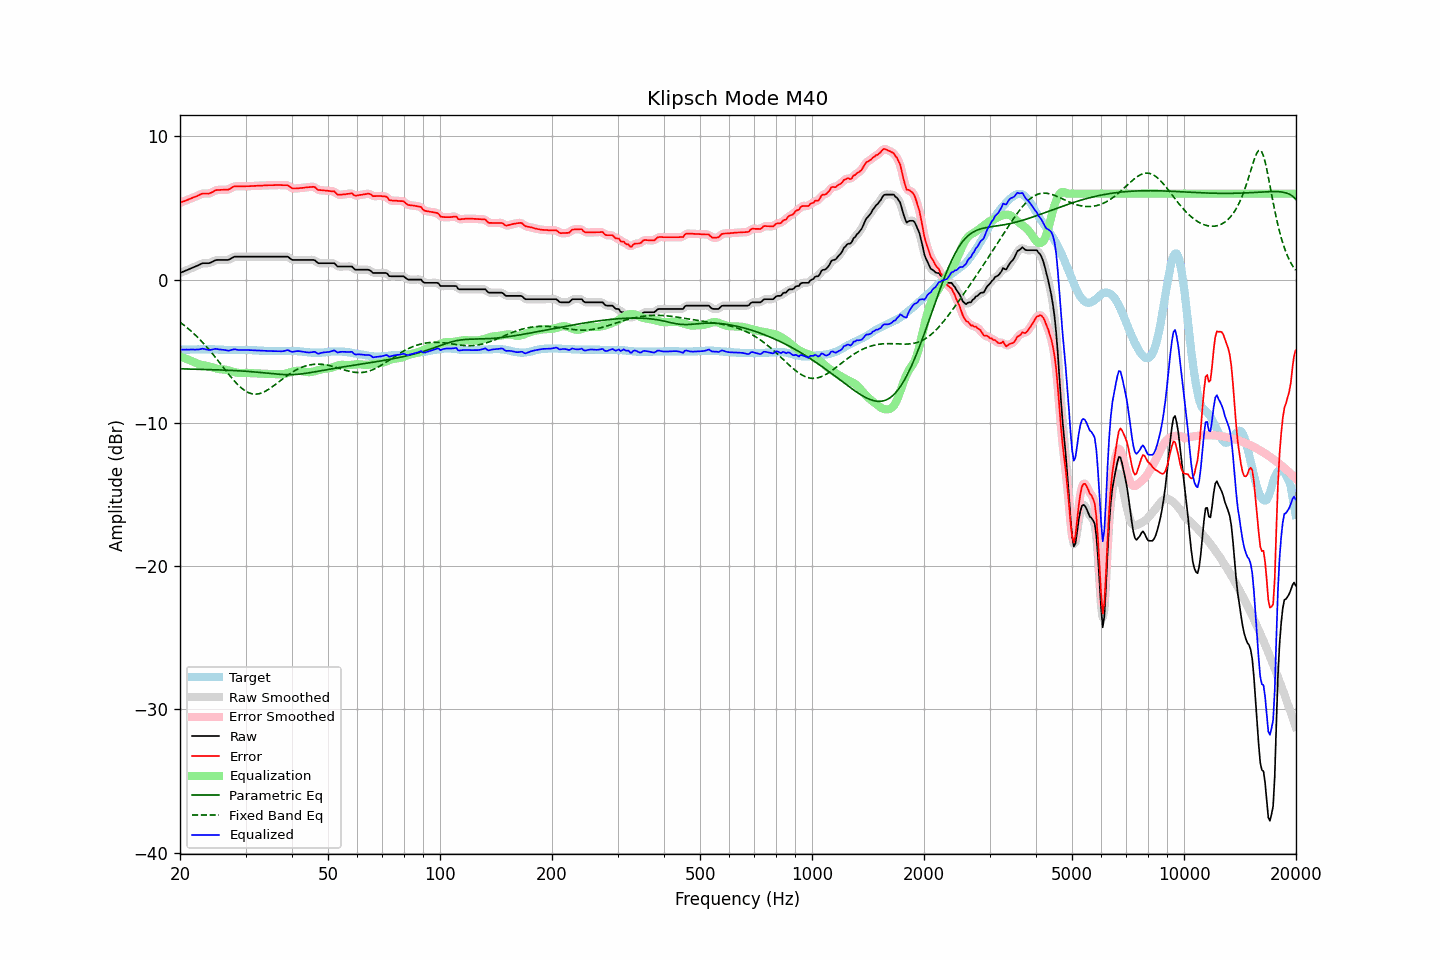

Values plotted in this chart, from the file beside it:
frequency, raw, error, smoothed, error_smoothed, equalization, parametric_eq, fixed_band_eq, equalized_raw, equalized_smoothed, target
20.00, 0.46, 5.36, 0.46, 5.36, -5.36, -6.22, -2.97, -4.90, -4.90, -4.90
20.20, 0.51, 5.41, 0.51, 5.40, -5.40, -6.23, -3.06, -4.89, -4.89, -4.90
20.40, 0.55, 5.45, 0.56, 5.45, -5.45, -6.23, -3.14, -4.89, -4.89, -4.90
20.61, 0.60, 5.49, 0.60, 5.49, -5.49, -6.23, -3.23, -4.89, -4.89, -4.89
20.81, 0.65, 5.54, 0.65, 5.53, -5.53, -6.24, -3.32, -4.88, -4.89, -4.89
21.02, 0.69, 5.58, 0.70, 5.58, -5.58, -6.24, -3.41, -4.89, -4.88, -4.89
21.23, 0.74, 5.63, 0.74, 5.63, -5.62, -6.24, -3.51, -4.88, -4.88, -4.89
21.44, 0.79, 5.67, 0.79, 5.67, -5.67, -6.24, -3.61, -4.88, -4.88, -4.88
21.66, 0.84, 5.72, 0.84, 5.72, -5.72, -6.25, -3.71, -4.88, -4.88, -4.88
21.87, 0.88, 5.76, 0.89, 5.76, -5.77, -6.25, -3.81, -4.89, -4.88, -4.88
22.09, 0.93, 5.81, 0.93, 5.81, -5.82, -6.25, -3.92, -4.89, -4.89, -4.88
22.31, 0.98, 5.85, 0.98, 5.85, -5.86, -6.26, -4.03, -4.88, -4.88, -4.87
22.54, 1.03, 5.91, 1.04, 5.91, -5.90, -6.26, -4.14, -4.87, -4.86, -4.88
22.76, 1.09, 5.96, 1.09, 5.96, -5.93, -6.26, -4.26, -4.84, -4.84, -4.87
22.99, 1.14, 6.01, 1.13, 5.99, -5.96, -6.27, -4.38, -4.82, -4.83, -4.87
23.22, 1.14, 6.01, 1.15, 6.01, -5.98, -6.27, -4.50, -4.84, -4.84, -4.87
23.45, 1.14, 6.01, 1.14, 6.01, -6.01, -6.27, -4.62, -4.86, -4.86, -4.87
23.69, 1.14, 6.01, 1.14, 6.00, -6.03, -6.28, -4.75, -4.89, -4.89, -4.87
23.92, 1.14, 6.00, 1.15, 6.02, -6.06, -6.28, -4.88, -4.91, -4.90, -4.86
24.16, 1.18, 6.05, 1.18, 6.05, -6.09, -6.28, -5.01, -4.90, -4.90, -4.87
24.40, 1.23, 6.10, 1.24, 6.10, -6.12, -6.29, -5.15, -4.88, -4.88, -4.87
24.65, 1.29, 6.16, 1.29, 6.16, -6.15, -6.29, -5.28, -4.86, -4.85, -4.87
24.89, 1.35, 6.23, 1.34, 6.21, -6.18, -6.29, -5.42, -4.83, -4.84, -4.88
25.14, 1.37, 6.25, 1.37, 6.25, -6.21, -6.30, -5.56, -4.84, -4.85, -4.88
25.39, 1.37, 6.26, 1.38, 6.26, -6.24, -6.30, -5.70, -4.87, -4.86, -4.89
25.65, 1.37, 6.26, 1.37, 6.26, -6.25, -6.31, -5.85, -4.88, -4.88, -4.89
25.91, 1.37, 6.27, 1.37, 6.27, -6.26, -6.31, -5.99, -4.89, -4.89, -4.90
26.16, 1.37, 6.27, 1.37, 6.27, -6.27, -6.31, -6.13, -4.90, -4.90, -4.90
26.43, 1.37, 6.28, 1.37, 6.27, -6.28, -6.32, -6.28, -4.91, -4.92, -4.91
26.69, 1.37, 6.28, 1.37, 6.27, -6.30, -6.32, -6.42, -4.93, -4.94, -4.91
26.96, 1.37, 6.28, 1.39, 6.29, -6.33, -6.33, -6.56, -4.96, -4.94, -4.91
27.23, 1.42, 6.33, 1.43, 6.34, -6.36, -6.33, -6.70, -4.94, -4.94, -4.91
27.50, 1.49, 6.41, 1.49, 6.40, -6.40, -6.34, -6.84, -4.91, -4.91, -4.92
27.77, 1.55, 6.47, 1.55, 6.46, -6.43, -6.34, -6.97, -4.88, -4.88, -4.92
28.05, 1.60, 6.51, 1.59, 6.50, -6.46, -6.35, -7.10, -4.86, -4.87, -4.91
28.33, 1.60, 6.51, 1.61, 6.51, -6.49, -6.36, -7.22, -4.88, -4.88, -4.91
28.62, 1.60, 6.51, 1.61, 6.51, -6.51, -6.36, -7.34, -4.90, -4.90, -4.91
28.90, 1.60, 6.51, 1.60, 6.51, -6.52, -6.37, -7.45, -4.92, -4.92, -4.91
29.19, 1.60, 6.51, 1.60, 6.51, -6.52, -6.37, -7.55, -4.92, -4.92, -4.91
29.48, 1.60, 6.51, 1.60, 6.51, -6.52, -6.38, -7.64, -4.92, -4.92, -4.91
29.78, 1.60, 6.51, 1.60, 6.51, -6.52, -6.39, -7.72, -4.91, -4.91, -4.91
30.08, 1.60, 6.52, 1.60, 6.51, -6.51, -6.40, -7.79, -4.91, -4.91, -4.92
30.38, 1.60, 6.52, 1.60, 6.52, -6.52, -6.41, -7.86, -4.91, -4.91, -4.92
30.68, 1.60, 6.52, 1.60, 6.52, -6.52, -6.41, -7.91, -4.92, -4.92, -4.92
30.99, 1.60, 6.53, 1.60, 6.52, -6.53, -6.42, -7.95, -4.92, -4.92, -4.93
31.30, 1.60, 6.53, 1.60, 6.53, -6.53, -6.43, -7.97, -4.93, -4.93, -4.93
31.61, 1.60, 6.54, 1.60, 6.54, -6.54, -6.44, -7.99, -4.93, -4.93, -4.94
31.93, 1.60, 6.54, 1.60, 6.54, -6.54, -6.45, -7.99, -4.94, -4.94, -4.94
32.24, 1.60, 6.55, 1.60, 6.55, -6.55, -6.46, -7.98, -4.94, -4.94, -4.95
32.57, 1.60, 6.56, 1.60, 6.55, -6.55, -6.47, -7.97, -4.95, -4.95, -4.96
32.89, 1.60, 6.56, 1.60, 6.56, -6.56, -6.48, -7.94, -4.96, -4.96, -4.96
33.22, 1.60, 6.56, 1.60, 6.56, -6.56, -6.49, -7.90, -4.96, -4.96, -4.96
33.55, 1.60, 6.57, 1.60, 6.57, -6.57, -6.51, -7.85, -4.97, -4.97, -4.97
33.89, 1.60, 6.58, 1.60, 6.57, -6.57, -6.52, -7.80, -4.97, -4.97, -4.98
34.23, 1.60, 6.58, 1.60, 6.58, -6.58, -6.53, -7.73, -4.98, -4.98, -4.98
34.57, 1.60, 6.59, 1.60, 6.59, -6.58, -6.54, -7.67, -4.98, -4.98, -4.99
34.92, 1.60, 6.59, 1.60, 6.59, -6.59, -6.55, -7.59, -4.98, -4.98, -4.99
35.27, 1.60, 6.59, 1.60, 6.59, -6.59, -6.56, -7.51, -4.99, -4.99, -4.99
35.62, 1.60, 6.59, 1.60, 6.59, -6.59, -6.57, -7.43, -4.99, -4.99, -4.99
35.97, 1.60, 6.60, 1.60, 6.59, -6.59, -6.58, -7.35, -4.99, -4.99, -5.00
... 635 more rows
